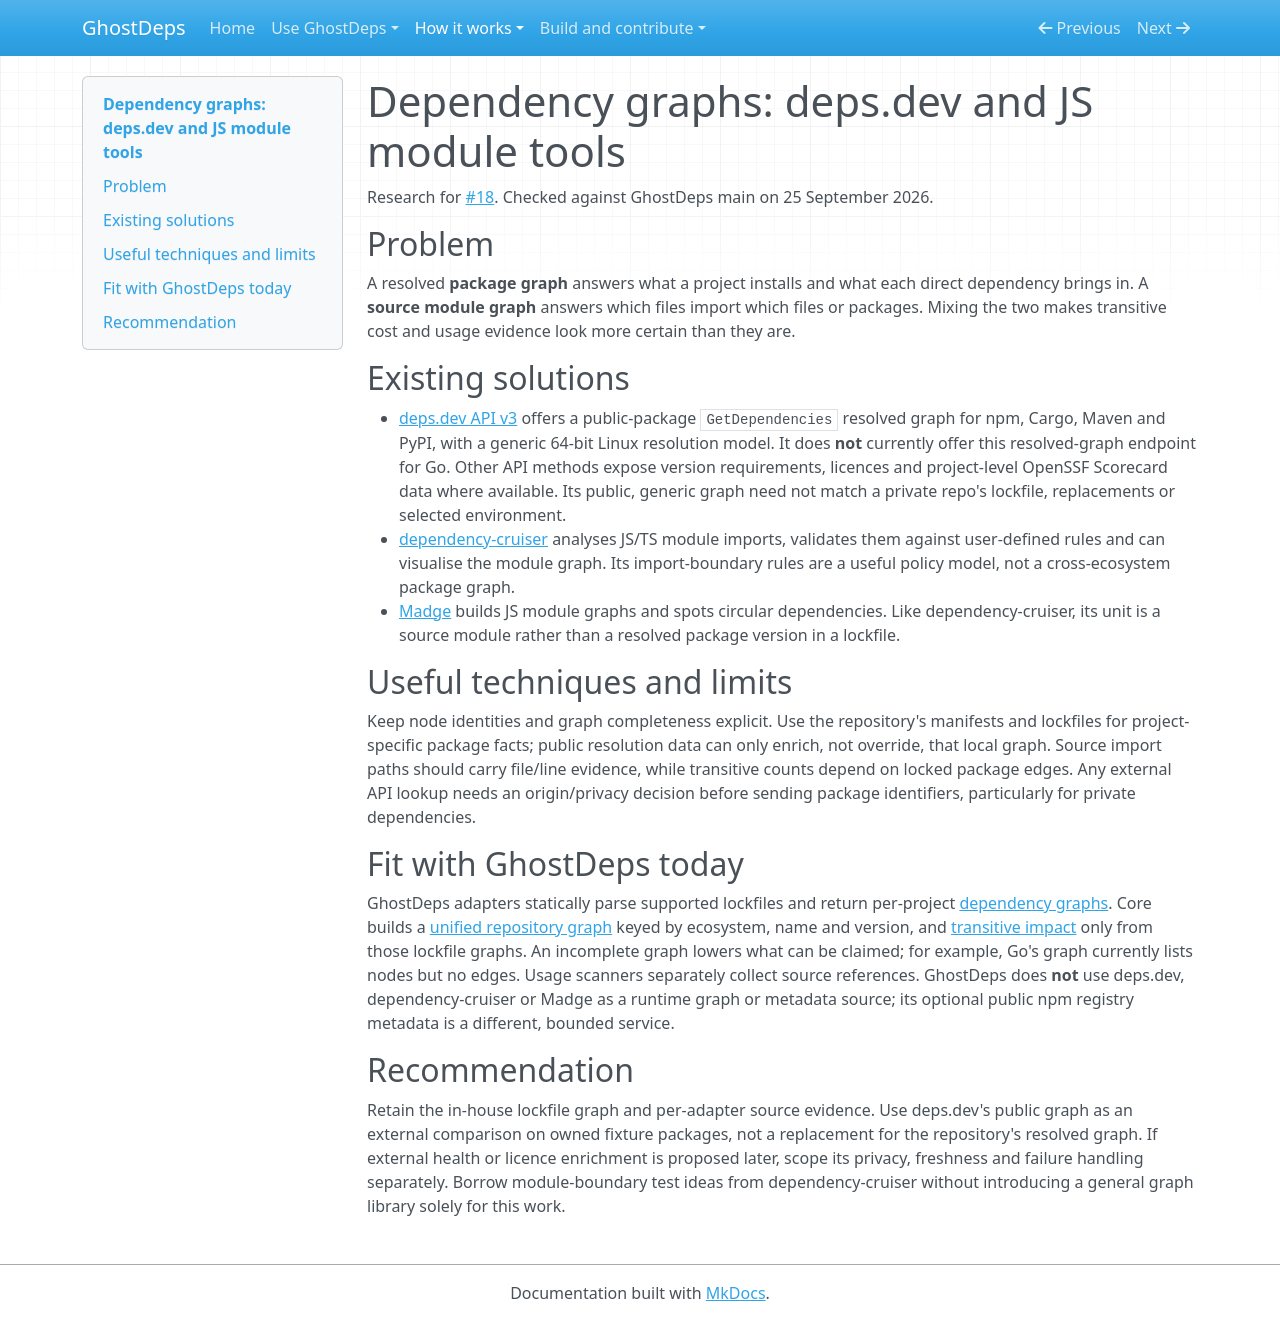

repository: rowkavdev/ghostdeps · page: research/dependency-graph-tools/index.html · generator: mkdocs

# Dependency graphs: deps.dev and JS module tools

Research for [#18](https://github.com/rowkavdev/ghostdeps/issues/18). Checked against GhostDeps main on 25 September 2026.

## Problem

A resolved **package graph** answers what a project installs and what each direct dependency brings in. A **source module graph** answers which files import which files or packages. Mixing the two makes transitive cost and usage evidence look more certain than they are.

## Existing solutions

- [deps.dev API v3](https://docs.deps.dev/api/v3/#getdependencies) offers a public-package `GetDependencies` resolved graph for npm, Cargo, Maven and PyPI, with a generic 64-bit Linux resolution model. It does **not** currently offer this resolved-graph endpoint for Go. Other API methods expose version requirements, licences and project-level OpenSSF Scorecard data where available. Its public, generic graph need not match a private repo's lockfile, replacements or selected environment.
- [dependency-cruiser](https://github.com/sverweij/dependency-cruiser/) analyses JS/TS module imports, validates them against user-defined rules and can visualise the module graph. Its import-boundary rules are a useful policy model, not a cross-ecosystem package graph.
- [Madge](https://github.com/pahen/madge) builds JS module graphs and spots circular dependencies. Like dependency-cruiser, its unit is a source module rather than a resolved package version in a lockfile.

## Useful techniques and limits

Keep node identities and graph completeness explicit. Use the repository's manifests and lockfiles for project-specific package facts; public resolution data can only enrich, not override, that local graph. Source import paths should carry file/line evidence, while transitive counts depend on locked package edges. Any external API lookup needs an origin/privacy decision before sending package identifiers, particularly for private dependencies.

## Fit with GhostDeps today

GhostDeps adapters statically parse supported lockfiles and return per-project [dependency graphs](../adapters.md). Core builds a [unified repository graph](https://github.com/rowkavdev/ghostdeps/blob/main/packages/core/src/engine/unified-graph.ts) keyed by ecosystem, name and version, and [transitive impact](../transitive-impact.md) only from those lockfile graphs. An incomplete graph lowers what can be claimed; for example, Go's graph currently lists nodes but no edges. Usage scanners separately collect source references. GhostDeps does **not** use deps.dev, dependency-cruiser or Madge as a runtime graph or metadata source; its optional public npm registry metadata is a different, bounded service.

## Recommendation

Retain the in-house lockfile graph and per-adapter source evidence. Use deps.dev's public graph as an external comparison on owned fixture packages, not a replacement for the repository's resolved graph. If external health or licence enrichment is proposed later, scope its privacy, freshness and failure handling separately. Borrow module-boundary test ideas from dependency-cruiser without introducing a general graph library solely for this work.
